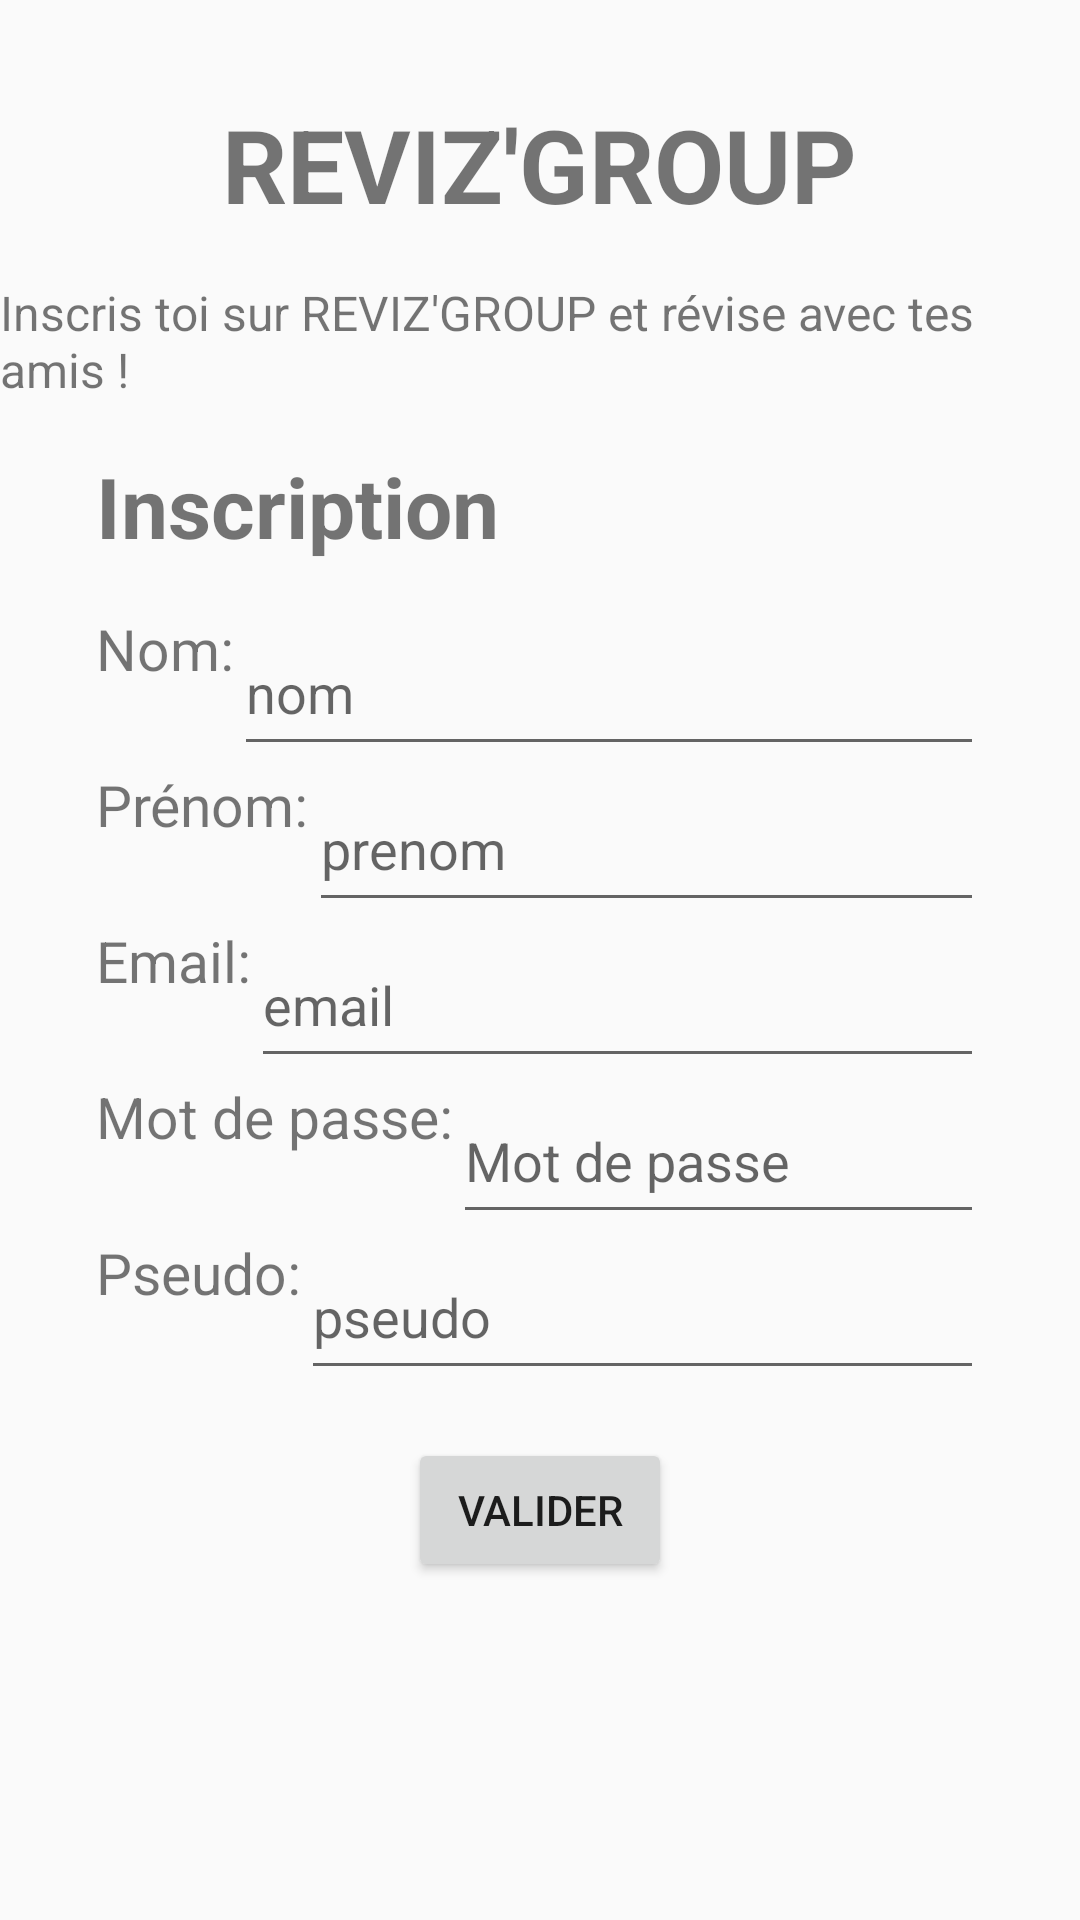

Layout XML and referenced resources for this Android screen:
<!-- AndroidManifest.xml: application theme Theme.Projet_Esimed_Mobile -->
<!-- res/layout/inscription_activity.xml -->
<?xml version="1.0" encoding="utf-8"?>
<androidx.constraintlayout.widget.ConstraintLayout xmlns:android="http://schemas.android.com/apk/res/android"
    xmlns:app="http://schemas.android.com/apk/res-auto"
    xmlns:tools="http://schemas.android.com/tools"
    android:layout_width="match_parent"
    android:layout_height="match_parent"
    >



    <RelativeLayout xmlns:android="http://schemas.android.com/apk/res/android"
        android:layout_width="match_parent"
        android:layout_height="match_parent">

        <TextView
            android:id="@+id/textHeader"
            android:layout_width="wrap_content"
            android:layout_height="wrap_content"
            android:text="REVIZ'GROUP"
            android:textSize="34sp"
            android:textStyle="bold"
            android:layout_centerHorizontal="true"
            android:layout_marginTop="32dp"/>

        <TextView
            android:id="@+id/textBienvenue"
            android:layout_width="wrap_content"
            android:layout_height="wrap_content"
            android:text="Inscris toi sur REVIZ'GROUP et révise avec tes amis !"
            android:textSize="16sp"
            android:layout_below="@id/textHeader"
            android:layout_centerHorizontal="true"
            android:layout_marginTop="16dp"/>

        <RelativeLayout
            android:id="@+id/cardLayout"
            android:layout_width="match_parent"
            android:layout_height="wrap_content"
            android:layout_below="@id/textBienvenue"
            android:layout_marginTop="16dp"
            android:layout_marginHorizontal="32dp">

            <TextView
                android:id="@+id/titreIns"
                android:layout_width="wrap_content"
                android:layout_height="wrap_content"
                android:text="Inscription"
                android:textSize="28sp"
                android:textStyle="bold"
                android:layout_marginBottom="16dp"/>

            <TextView
                android:id="@+id/nomLabel"
                android:textSize="19sp"
                android:layout_width="wrap_content"
                android:layout_height="wrap_content"
                android:text="Nom:"
                android:layout_below="@id/titreIns"/>

            <EditText
                android:id="@+id/nom"
                android:layout_width="match_parent"
                android:layout_height="wrap_content"
                android:layout_toEndOf="@id/nomLabel"
                android:layout_below="@id/titreIns"
                android:minHeight="52dp"
                android:hint="nom"/>

            <TextView
                android:id="@+id/prenomLabel"
                android:textSize="19sp"
                android:layout_width="wrap_content"
                android:layout_height="wrap_content"
                android:text="Prénom:"
                android:layout_below="@id/nom"/>

            <EditText
                android:id="@+id/prenom"
                android:layout_width="match_parent"
                android:layout_height="wrap_content"
                android:layout_toEndOf="@id/prenomLabel"
                android:layout_below="@id/nom"
                android:minHeight="52dp"
                android:hint="prenom"/>

            <TextView
                android:id="@+id/emailLabel"
                android:textSize="19sp"
                android:layout_width="wrap_content"
                android:layout_height="wrap_content"
                android:text="Email:"
                android:layout_below="@id/prenom"/>

            <EditText
                android:id="@+id/email"
                android:layout_width="match_parent"
                android:inputType="textEmailAddress"
                android:layout_height="wrap_content"
                android:layout_toEndOf="@id/emailLabel"
                android:layout_below="@id/prenom"
                android:minHeight="52dp"
                android:hint="email"/>

            <TextView
                android:id="@+id/motdepasseLabel"
                android:layout_width="wrap_content"
                android:textSize="19sp"
                android:layout_height="wrap_content"
                android:text="Mot de passe:"
                android:layout_below="@id/email"/>

            <EditText
                android:id="@+id/motdepasse"
                android:layout_width="match_parent"
                android:layout_height="wrap_content"
                android:inputType="textPassword"
                android:layout_toEndOf="@id/motdepasseLabel"
                android:layout_below="@id/email"
                android:minHeight="52dp"

                android:hint="Mot de passe"/>

            <TextView
                android:id="@+id/pseudoLabel"
                android:layout_width="wrap_content"
                android:textSize="19sp"
                android:layout_height="wrap_content"
                android:text="Pseudo:"
                android:layout_below="@id/motdepasse"/>

            <EditText
                android:id="@+id/pseudo"
                android:layout_width="match_parent"
                android:layout_height="wrap_content"
                android:layout_toEndOf="@id/pseudoLabel"
                android:layout_below="@id/motdepasse"
                android:hint="pseudo"
                android:minHeight="52dp"/>

            <Button
                android:id="@+id/validerButton"
                android:layout_width="wrap_content"
                android:layout_height="wrap_content"
                android:text="Valider"
                android:layout_below="@id/pseudo"
                android:layout_centerHorizontal="true"
                android:layout_marginTop="16dp"/>

        </RelativeLayout>

    </RelativeLayout>

</androidx.constraintlayout.widget.ConstraintLayout>
<!-- resources referenced by this layout -->
<resources>
  <style name="Theme.Projet_Esimed_Mobile" parent="Theme.AppCompat.Light.DarkActionBar">
          
          <item name="colorPrimary">@color/purple_500</item>
          <item name="colorPrimaryDark">@color/purple_700</item>
          <item name="colorAccent">@color/teal_200</item>
          
      </style>
  <color name="purple_500">#FF6200EE</color>
  <color name="purple_700">#FF3700B3</color>
  <color name="teal_200">#FF03DAC5</color>
</resources>
